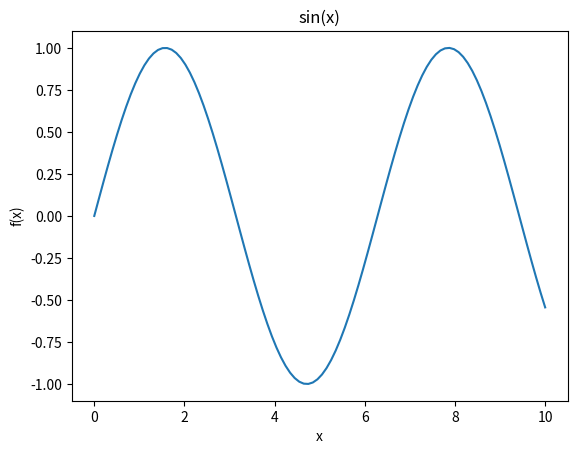

Generate this figure with matplotlib: (Note: this script raises an exception after producing the figure.)
import matplotlib.pyplot as plt
import numpy as np
%matplotlib inline


x = np.linspace(0, 10, num=100)    # or:  x = np.arange(0, 10, step=10/100)
y = np.sin(x)

fig = plt.figure()
ax = fig.gca()
ax.plot(x, y)
ax.set(xlabel='x', ylabel='f(x)', title='sin(x)')

x = np.linspace(-5, 5, num=50)
y = np.linspace(-5, 5, num=50)

X, Y = np.meshgrid(x, y)
Z = np.cos(np.sqrt(X**2 + Y**2)) 

fig = plt.figure()
ax = fig.gca(projection='3d')
ax.contour3D(X, Y, Z, levels=30)

fig = plt.figure()
ax = fig.gca(projection='3d')
ax = plt.axes(projection='3d')
ax.plot_surface(X, Y, Z,  cmap='plasma', antialiased=False)